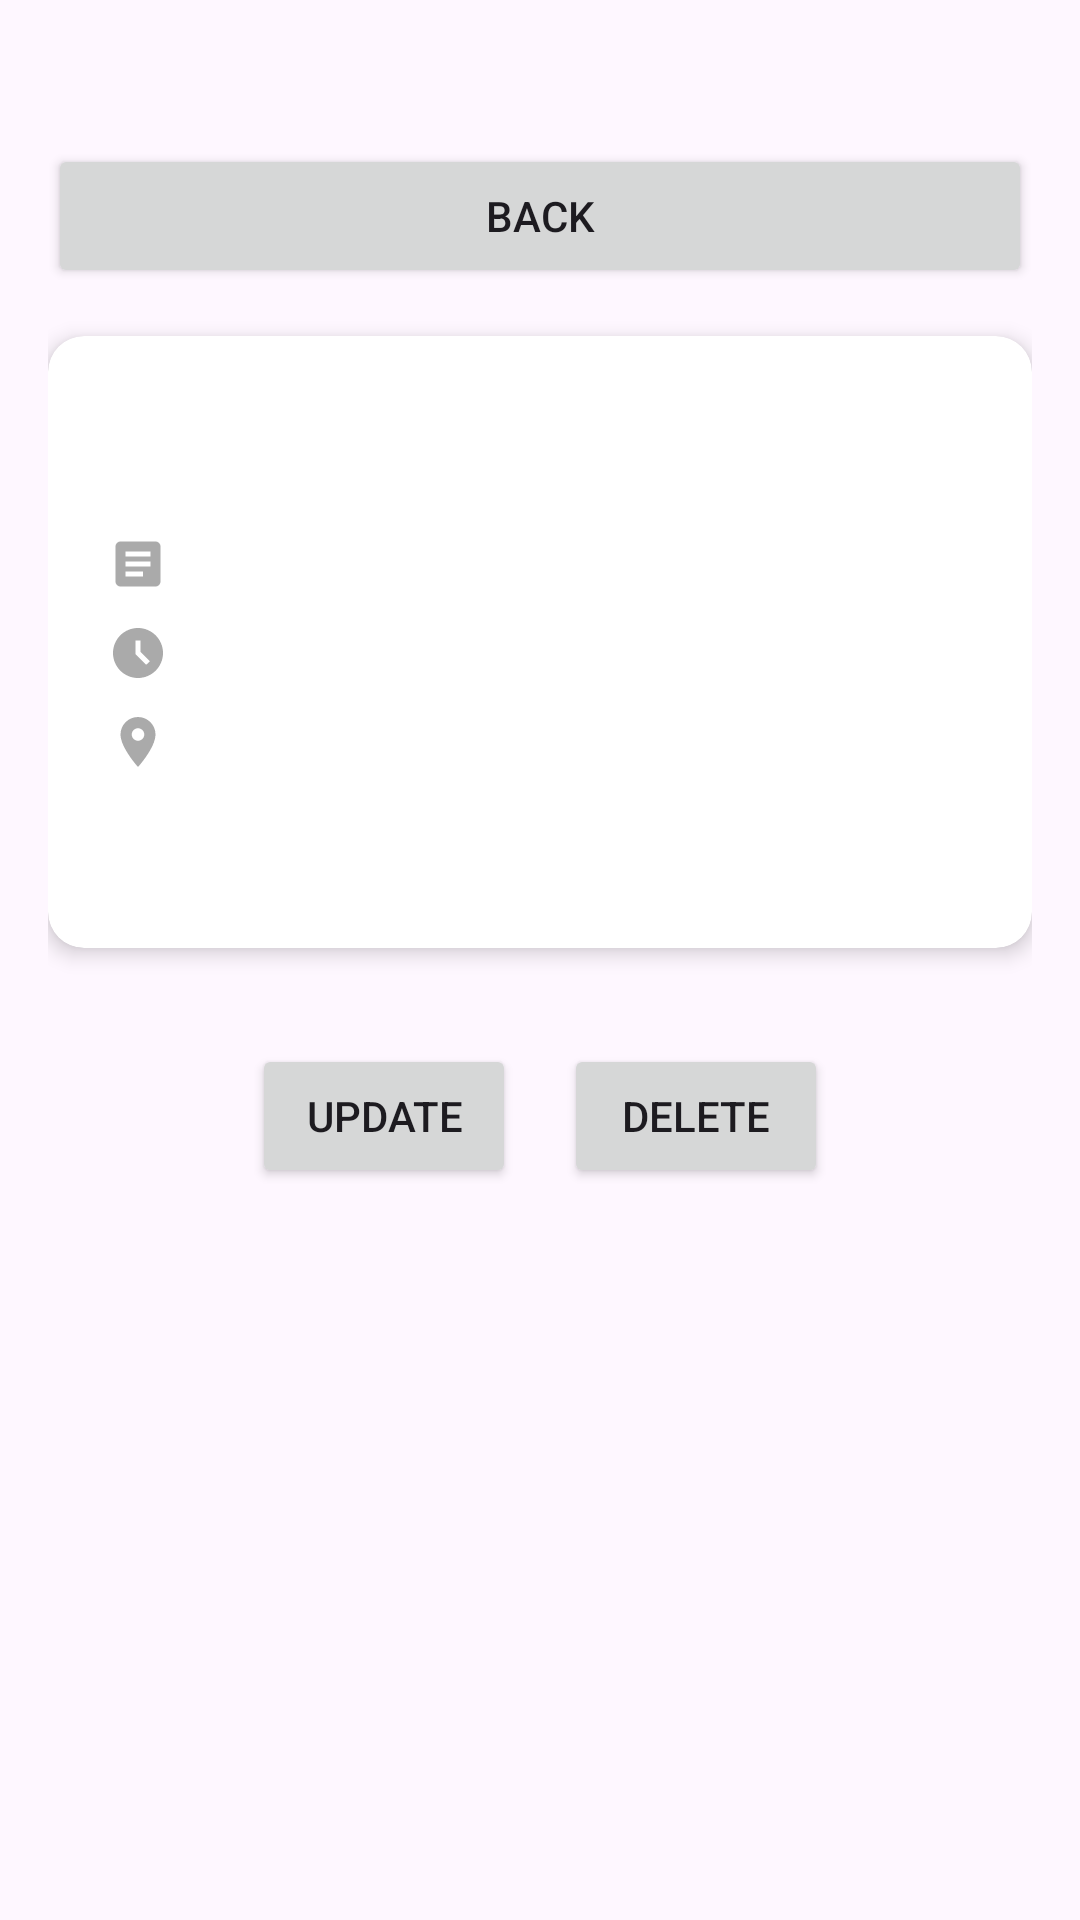

Produce the Android XML layout that renders to this screen, including the resource entries it uses.
<!-- AndroidManifest.xml: application theme Theme.EventsBuilder -->
<!-- res/layout/activity_event_detail.xml -->
<?xml version="1.0" encoding="utf-8"?>
<LinearLayout xmlns:android="http://schemas.android.com/apk/res/android"
    xmlns:app="http://schemas.android.com/apk/res-auto"
    xmlns:tools="http://schemas.android.com/tools"
    android:layout_width="match_parent"
    android:layout_height="match_parent"
    android:gravity="center_horizontal"
    android:orientation="vertical"
    android:padding="16dp"
    tools:context=".EventDetailActivity">

    <Button
        android:id="@+id/btnBack"
        android:layout_width="match_parent"
        android:layout_height="wrap_content"
        android:text="Back"
        android:layout_marginTop="32dp"
        android:layout_marginBottom="16dp" />

    <androidx.cardview.widget.CardView
        android:layout_width="match_parent"
        android:layout_height="wrap_content"
        app:cardCornerRadius="12dp"
        app:cardElevation="4dp">

        <LinearLayout
            android:layout_width="match_parent"
            android:layout_height="wrap_content"
            android:orientation="vertical"
            android:padding="20dp">

            <TextView
                android:id="@+id/tvName"
                android:layout_width="wrap_content"
                android:layout_height="wrap_content"
                android:layout_marginBottom="16dp"
                android:textColor="@android:color/black"
                android:textSize="22sp"
                android:textStyle="bold"
                android:gravity="center"
                tools:text="Team Meeting" />

            <LinearLayout
                android:layout_width="match_parent"
                android:layout_height="wrap_content"
                android:layout_marginBottom="8dp"
                android:gravity="center_vertical"
                android:orientation="horizontal">

                <ImageView
                    android:layout_width="20dp"
                    android:layout_height="20dp"
                    android:src="@drawable/ic_calendar"
                    app:tint="@android:color/darker_gray" />

                <TextView
                    android:id="@+id/tvDate"
                    android:layout_width="wrap_content"
                    android:layout_height="wrap_content"
                    android:layout_marginStart="16dp"
                    android:textColor="@android:color/darker_gray"
                    android:textSize="16sp"
                    tools:text="December 1, 2025" />
            </LinearLayout>

            <LinearLayout
                android:layout_width="match_parent"
                android:layout_height="wrap_content"
                android:layout_marginBottom="8dp"
                android:gravity="center_vertical"
                android:orientation="horizontal">

                <ImageView
                    android:layout_width="20dp"
                    android:layout_height="20dp"
                    android:src="@drawable/ic_time"
                    app:tint="@android:color/darker_gray" />

                <TextView
                    android:id="@+id/tvHour"
                    android:layout_width="wrap_content"
                    android:layout_height="wrap_content"
                    android:layout_marginStart="16dp"
                    android:textColor="@android:color/darker_gray"
                    android:textSize="16sp"
                    tools:text="10:00 AM" />
            </LinearLayout>

            <LinearLayout
                android:layout_width="match_parent"
                android:layout_height="wrap_content"
                android:layout_marginBottom="16dp"
                android:gravity="center_vertical"
                android:orientation="horizontal">

                <ImageView
                    android:layout_width="20dp"
                    android:layout_height="20dp"
                    android:src="@drawable/ic_location"
                    app:tint="@android:color/darker_gray" />

                <TextView
                    android:id="@+id/tvAddress"
                    android:layout_width="wrap_content"
                    android:layout_height="wrap_content"
                    android:layout_marginStart="16dp"
                    android:textColor="@android:color/darker_gray"
                    android:textSize="16sp"
                    tools:text="Conference Room A" />
            </LinearLayout>

            <TextView
                android:id="@+id/tvDescription"
                android:layout_width="wrap_content"
                android:layout_height="wrap_content"
                android:textColor="@android:color/darker_gray"
                android:textSize="16sp"
                tools:text="Monthly team sync and planning session" />

        </LinearLayout>
    </androidx.cardview.widget.CardView>

    <LinearLayout
        android:layout_width="match_parent"
        android:layout_height="wrap_content"
        android:orientation="horizontal"
        android:gravity="center"
        android:layout_marginTop="32dp"
        android:layout_marginBottom="16dp">

        <Button
            android:id="@+id/btnUpdate"
            android:layout_width="wrap_content"
            android:layout_height="wrap_content"
            android:layout_marginEnd="8dp"
            android:text="Update" />

        <Button
            android:id="@+id/btnDelete"
            android:layout_width="wrap_content"
            android:layout_height="wrap_content"
            android:layout_marginStart="8dp"
            android:text="Delete" />

    </LinearLayout>
</LinearLayout>
<!-- resources referenced by this layout -->
<resources>
  <!-- drawable ic_calendar (drawable) -->
  <vector xmlns:android="http://schemas.android.com/apk/res/android" android:autoMirrored="true" android:height="24dp" android:tint="#6442D6" android:viewportHeight="24" android:viewportWidth="24" android:width="24dp">
        
      <path android:fillColor="@android:color/white" android:pathData="M19,3L5,3c-1.1,0 -2,0.9 -2,2v14c0,1.1 0.9,2 2,2h14c1.1,0 2,-0.9 2,-2L21,5c0,-1.1 -0.9,-2 -2,-2zM14,17L7,17v-2h7v2zM17,13L7,13v-2h10v2zM17,9L7,9L7,7h10v2z"/>
      
  </vector>
  <!-- drawable ic_location (drawable) -->
  <vector xmlns:android="http://schemas.android.com/apk/res/android" android:height="24dp" android:tint="#6442D6" android:viewportHeight="24" android:viewportWidth="24" android:width="24dp">
        
      <path android:fillColor="@android:color/white" android:pathData="M12,2C8.13,2 5,5.13 5,9c0,5.25 7,13 7,13s7,-7.75 7,-13c0,-3.87 -3.13,-7 -7,-7zM12,11.5c-1.38,0 -2.5,-1.12 -2.5,-2.5s1.12,-2.5 2.5,-2.5 2.5,1.12 2.5,2.5 -1.12,2.5 -2.5,2.5z"/>
      
  </vector>
  <!-- drawable ic_time (drawable) -->
  <vector xmlns:android="http://schemas.android.com/apk/res/android" android:height="24dp" android:tint="#6442D6" android:viewportHeight="24" android:viewportWidth="24" android:width="24dp">
        
      <path android:fillColor="@android:color/white" android:pathData="M11.99,2C6.47,2 2,6.48 2,12s4.47,10 9.99,10C17.52,22 22,17.52 22,12S17.52,2 11.99,2zM15.29,16.71L11,12.41V7h2v4.59l3.71,3.71L15.29,16.71z"/>
      
  </vector>
  <style name="Theme.EventsBuilder" parent="Base.Theme.EventsBuilder" />
  <style name="Base.Theme.EventsBuilder" parent="Theme.Material3.DayNight.NoActionBar">
          
          
      </style>
</resources>
